Photos from the image-classification dataset "data_split" in the GitHub repository setiawanadekaputrajaya/Klasifikasi_Penyakit-Daun-Padi. Its 3 classes are: bacterial leaf blight, brown spot, leaf scald.

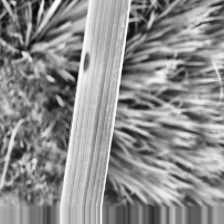
Label: brown spot

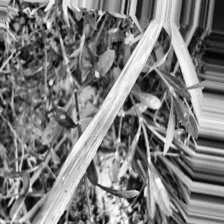
Label: bacterial leaf blight

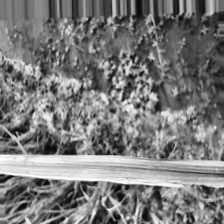
Label: bacterial leaf blight

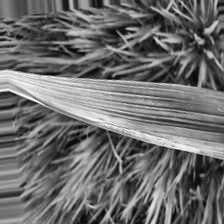
Label: leaf scald

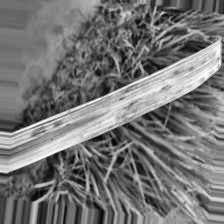
Label: leaf scald

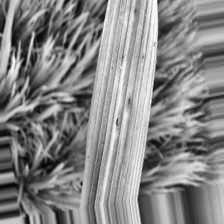
Label: brown spot
